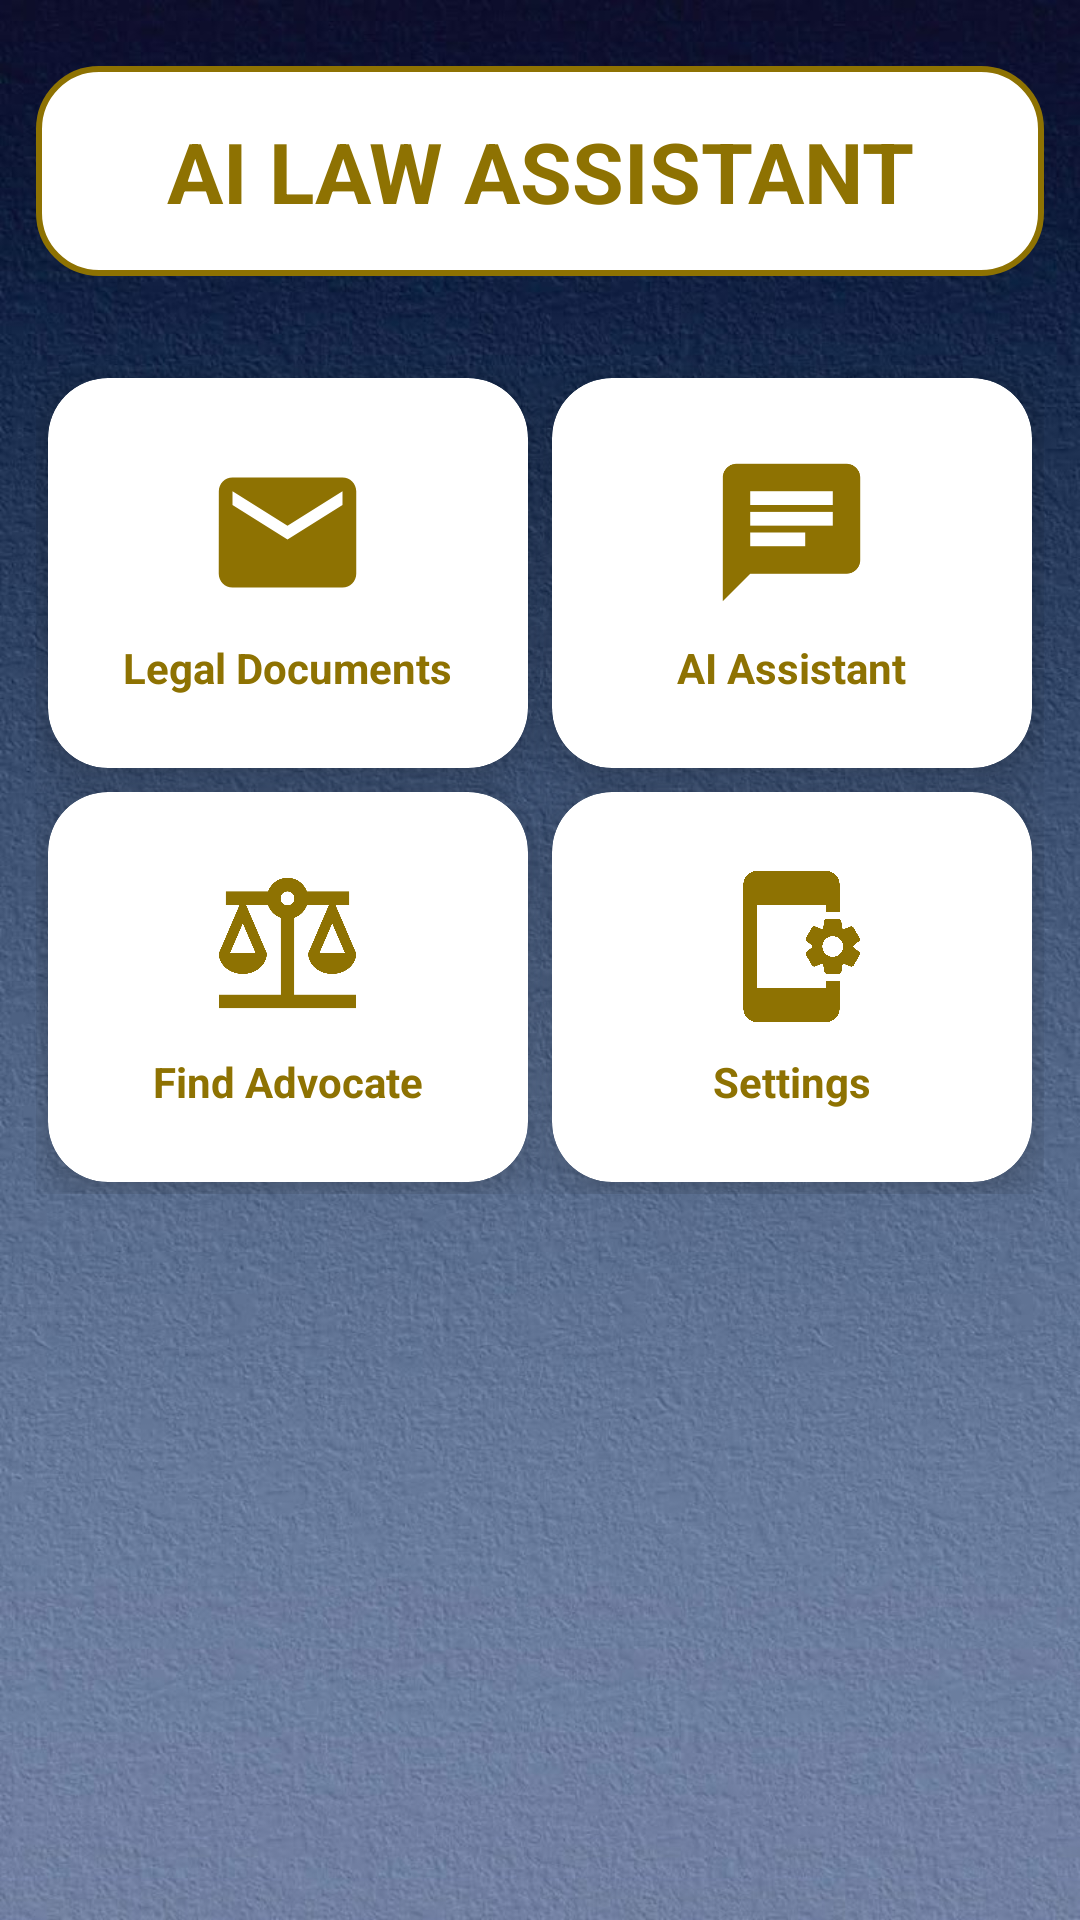

The Android layout XML behind this screen, and the referenced resources:
<!-- AndroidManifest.xml: application theme Theme.LawAssistant -->
<!-- res/layout/activity_main.xml -->
<?xml version="1.0" encoding="utf-8"?>
<RelativeLayout
    xmlns:android="http://schemas.android.com/apk/res/android"
    xmlns:app="http://schemas.android.com/apk/res-auto"
    xmlns:tools="http://schemas.android.com/tools"
    android:layout_width="match_parent"
    android:layout_height="match_parent"
    android:background="@drawable/background"
    android:padding="12dp"
    tools:context=".MainActivity">

    

    <TextView
        android:id="@+id/title"
        android:layout_width="match_parent"
        android:layout_height="70dp"
        android:layout_marginTop="10dp"
        android:background="@drawable/lavender_border"
        android:gravity="center"
        android:text="AI LAW ASSISTANT"
        android:textColor="@color/gold"
        android:textSize="28sp"
        android:textStyle="bold" />

    

    <GridLayout
        android:id="@+id/gridLayout"
        android:layout_width="match_parent"
        android:layout_height="wrap_content"
        android:layout_below="@id/title"
        android:layout_marginTop="30dp"
        android:alignmentMode="alignMargins"
        android:columnCount="2"
        android:rowCount="2"
        android:useDefaultMargins="true">

        

        <androidx.cardview.widget.CardView
            android:id="@+id/imageCard"
            android:layout_width="160dp"
            android:layout_height="130dp"
            android:layout_gravity="center"
            app:cardCornerRadius="20dp"
            app:cardElevation="10dp">

            <LinearLayout
                android:layout_width="match_parent"
                android:layout_height="match_parent"
                android:gravity="center"
                android:orientation="vertical">

                <ImageView
                    android:layout_width="55dp"
                    android:layout_height="55dp"
                    android:src="@drawable/baseline_email_24" />

                <TextView
                    android:layout_width="wrap_content"
                    android:layout_height="wrap_content"
                    android:layout_marginTop="8dp"
                    android:text="Legal Documents"
                    android:textColor="@color/gold"
                    android:textStyle="bold" />

            </LinearLayout>

        </androidx.cardview.widget.CardView>

        

        <androidx.cardview.widget.CardView
            android:id="@+id/videoCard"
            android:layout_width="160dp"
            android:layout_height="130dp"
            android:layout_gravity="center"
            app:cardCornerRadius="20dp"
            app:cardElevation="10dp">

            <LinearLayout
                android:layout_width="match_parent"
                android:layout_height="match_parent"
                android:gravity="center"
                android:orientation="vertical">

                <ImageView
                    android:layout_width="55dp"
                    android:layout_height="55dp"
                    android:src="@drawable/baseline_chat_24" />

                <TextView
                    android:layout_width="wrap_content"
                    android:layout_height="wrap_content"
                    android:layout_marginTop="8dp"
                    android:text="AI Assistant"
                    android:textColor="@color/gold"
                    android:textStyle="bold" />

            </LinearLayout>

        </androidx.cardview.widget.CardView>

        

        <androidx.cardview.widget.CardView
            android:id="@+id/audioCard"
            android:layout_width="160dp"
            android:layout_height="130dp"
            android:layout_gravity="center"
            app:cardCornerRadius="20dp"
            app:cardElevation="10dp">

            <LinearLayout
                android:layout_width="match_parent"
                android:layout_height="match_parent"
                android:gravity="center"
                android:orientation="vertical">

                <ImageView
                    android:layout_width="55dp"
                    android:layout_height="55dp"
                    android:src="@drawable/baseline_balance_24" />

                <TextView
                    android:layout_width="wrap_content"
                    android:layout_height="wrap_content"
                    android:layout_marginTop="8dp"
                    android:text="Find Advocate"
                    android:textColor="@color/gold"
                    android:textStyle="bold" />

            </LinearLayout>

        </androidx.cardview.widget.CardView>

        

        <androidx.cardview.widget.CardView
            android:id="@+id/appCard"
            android:layout_width="160dp"
            android:layout_height="130dp"
            android:layout_gravity="center"
            app:cardCornerRadius="20dp"
            app:cardElevation="10dp">

            <LinearLayout
                android:layout_width="match_parent"
                android:layout_height="match_parent"
                android:gravity="center"
                android:orientation="vertical">

                <ImageView
                    android:layout_width="55dp"
                    android:layout_height="55dp"
                    android:src="@drawable/baseline_app_settings_alt_24" />

                <TextView
                    android:layout_width="wrap_content"
                    android:layout_height="wrap_content"
                    android:layout_marginTop="8dp"
                    android:text="Settings"
                    android:textColor="@color/gold"
                    android:textStyle="bold" />

            </LinearLayout>

        </androidx.cardview.widget.CardView>

    </GridLayout>

</RelativeLayout>
<!-- resources referenced by this layout -->
<resources>
  <color name="gold">#8E7202</color>
  <!-- drawable baseline_balance_24 (drawable) -->
  <vector xmlns:android="http://schemas.android.com/apk/res/android" android:height="24dp" android:tint="#8E7202" android:viewportHeight="24" android:viewportWidth="24" android:width="24dp">
        
      <path android:fillColor="@android:color/white" android:pathData="M13,7.83c0.85,-0.3 1.53,-0.98 1.83,-1.83H18l-3,7c0,1.66 1.57,3 3.5,3s3.5,-1.34 3.5,-3l-3,-7h2V4h-6.17C14.42,2.83 13.31,2 12,2S9.58,2.83 9.17,4L3,4v2h2l-3,7c0,1.66 1.57,3 3.5,3S9,14.66 9,13L6,6h3.17c0.3,0.85 0.98,1.53 1.83,1.83V19H2v2h20v-2h-9V7.83zM20.37,13h-3.74l1.87,-4.36L20.37,13zM7.37,13H3.63L5.5,8.64L7.37,13zM12,6c-0.55,0 -1,-0.45 -1,-1c0,-0.55 0.45,-1 1,-1s1,0.45 1,1C13,5.55 12.55,6 12,6z"/>
      
  </vector>
  <!-- drawable baseline_chat_24 (drawable) -->
  <vector xmlns:android="http://schemas.android.com/apk/res/android" android:autoMirrored="true" android:height="24dp" android:tint="#8E7202" android:viewportHeight="24" android:viewportWidth="24" android:width="24dp">
        
      <path android:fillColor="@android:color/white" android:pathData="M20,2L4,2c-1.1,0 -1.99,0.9 -1.99,2L2,22l4,-4h14c1.1,0 2,-0.9 2,-2L22,4c0,-1.1 -0.9,-2 -2,-2zM6,9h12v2L6,11L6,9zM14,14L6,14v-2h8v2zM18,8L6,8L6,6h12v2z"/>
      
  </vector>
  <!-- drawable baseline_email_24 (drawable) -->
  <vector xmlns:android="http://schemas.android.com/apk/res/android" android:height="24dp" android:tint="#8E7202" android:viewportHeight="24" android:viewportWidth="24" android:width="24dp">
        
      <path android:fillColor="@android:color/white" android:pathData="M20,4L4,4c-1.1,0 -1.99,0.9 -1.99,2L2,18c0,1.1 0.9,2 2,2h16c1.1,0 2,-0.9 2,-2L22,6c0,-1.1 -0.9,-2 -2,-2zM20,8l-8,5 -8,-5L4,6l8,5 8,-5v2z"/>
      
  </vector>
  <!-- drawable lavender_border (drawable) -->
  <?xml version="1.0" encoding="utf-8"?>
  <shape xmlns:android="http://schemas.android.com/apk/res/android"
      android:shape="rectangle">
      <corners
          android:radius="20dp"/>
      <stroke
          android:color="@color/gold"
          android:width="2dp"/>
      <solid
          android:color="@color/white"/>
  </shape>
  <style name="Theme.LawAssistant" parent="Theme.MaterialComponents.DayNight.NoActionBar">
          
          <item name="colorPrimary">@color/lavender</item>
          <item name="colorPrimaryVariant">@color/lavender</item>
          <item name="colorOnPrimary">@color/white</item>
          
          <item name="colorSecondary">@color/teal_200</item>
          <item name="colorSecondaryVariant">@color/teal_700</item>
          <item name="colorOnSecondary">@color/black</item>
          
          <item name="android:statusBarColor">?attr/colorPrimaryVariant</item>
          
      </style>
  <color name="white">#FFFFFFFF</color>
  <color name="lavender">#8692f7</color>
  <color name="teal_200">#FF03DAC5</color>
  <color name="teal_700">#FF018786</color>
  <color name="black">#FF000000</color>
</resources>
